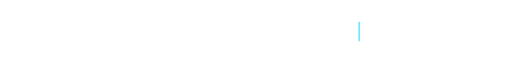
t = 0.00 s
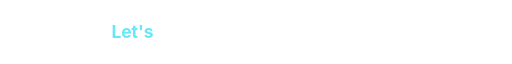
t = 0.54 s
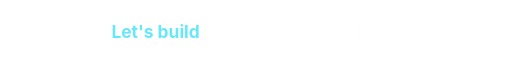
t = 1.08 s
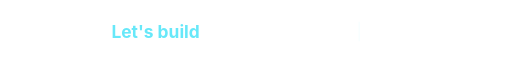
t = 1.63 s
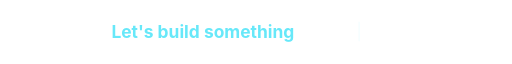
t = 2.17 s
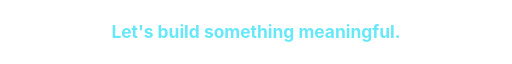
t = 2.71 s

The animated SVG that drew these frames (rendered in a browser with its animation timeline set to each time). Animation: 8 SMIL elements (animate=8); one cycle of 2.71 s, repeats indefinitely.

<svg xmlns="http://www.w3.org/2000/svg" width="1000" height="100" viewBox="0 0 1000 100">
<style>
.t{font-family:Inter,Arial,sans-serif;font-size:34px;font-weight:700;fill:#67E8F9}
.c{fill:#67E8F9}
</style>
<text x="500" y="62" text-anchor="middle" class="t">
<tspan opacity="0">Let's<animate attributeName="opacity" begin="0s" dur="0.01s" fill="freeze" to="1"/></tspan>
<tspan> <animate attributeName="opacity" begin="0s" dur="0.01s" fill="freeze" to="1"/></tspan>
<tspan opacity="0">build<animate attributeName="opacity" begin="0.9s" dur="0.01s" fill="freeze" to="1"/></tspan>
<tspan> <animate attributeName="opacity" begin="0.9s" dur="0.01s" fill="freeze" to="1"/></tspan>
<tspan opacity="0">something<animate attributeName="opacity" begin="1.8s" dur="0.01s" fill="freeze" to="1"/></tspan>
<tspan> <animate attributeName="opacity" begin="1.8s" dur="0.01s" fill="freeze" to="1"/></tspan>
<tspan opacity="0">meaningful.<animate attributeName="opacity" begin="2.7s" dur="0.01s" fill="freeze" to="1"/></tspan>
</text>
<rect x="700" y="30" width="3" height="38" class="c">
<animate attributeName="opacity" values="1;0" dur="0.55s" repeatCount="indefinite"/>
</rect>
</svg>
